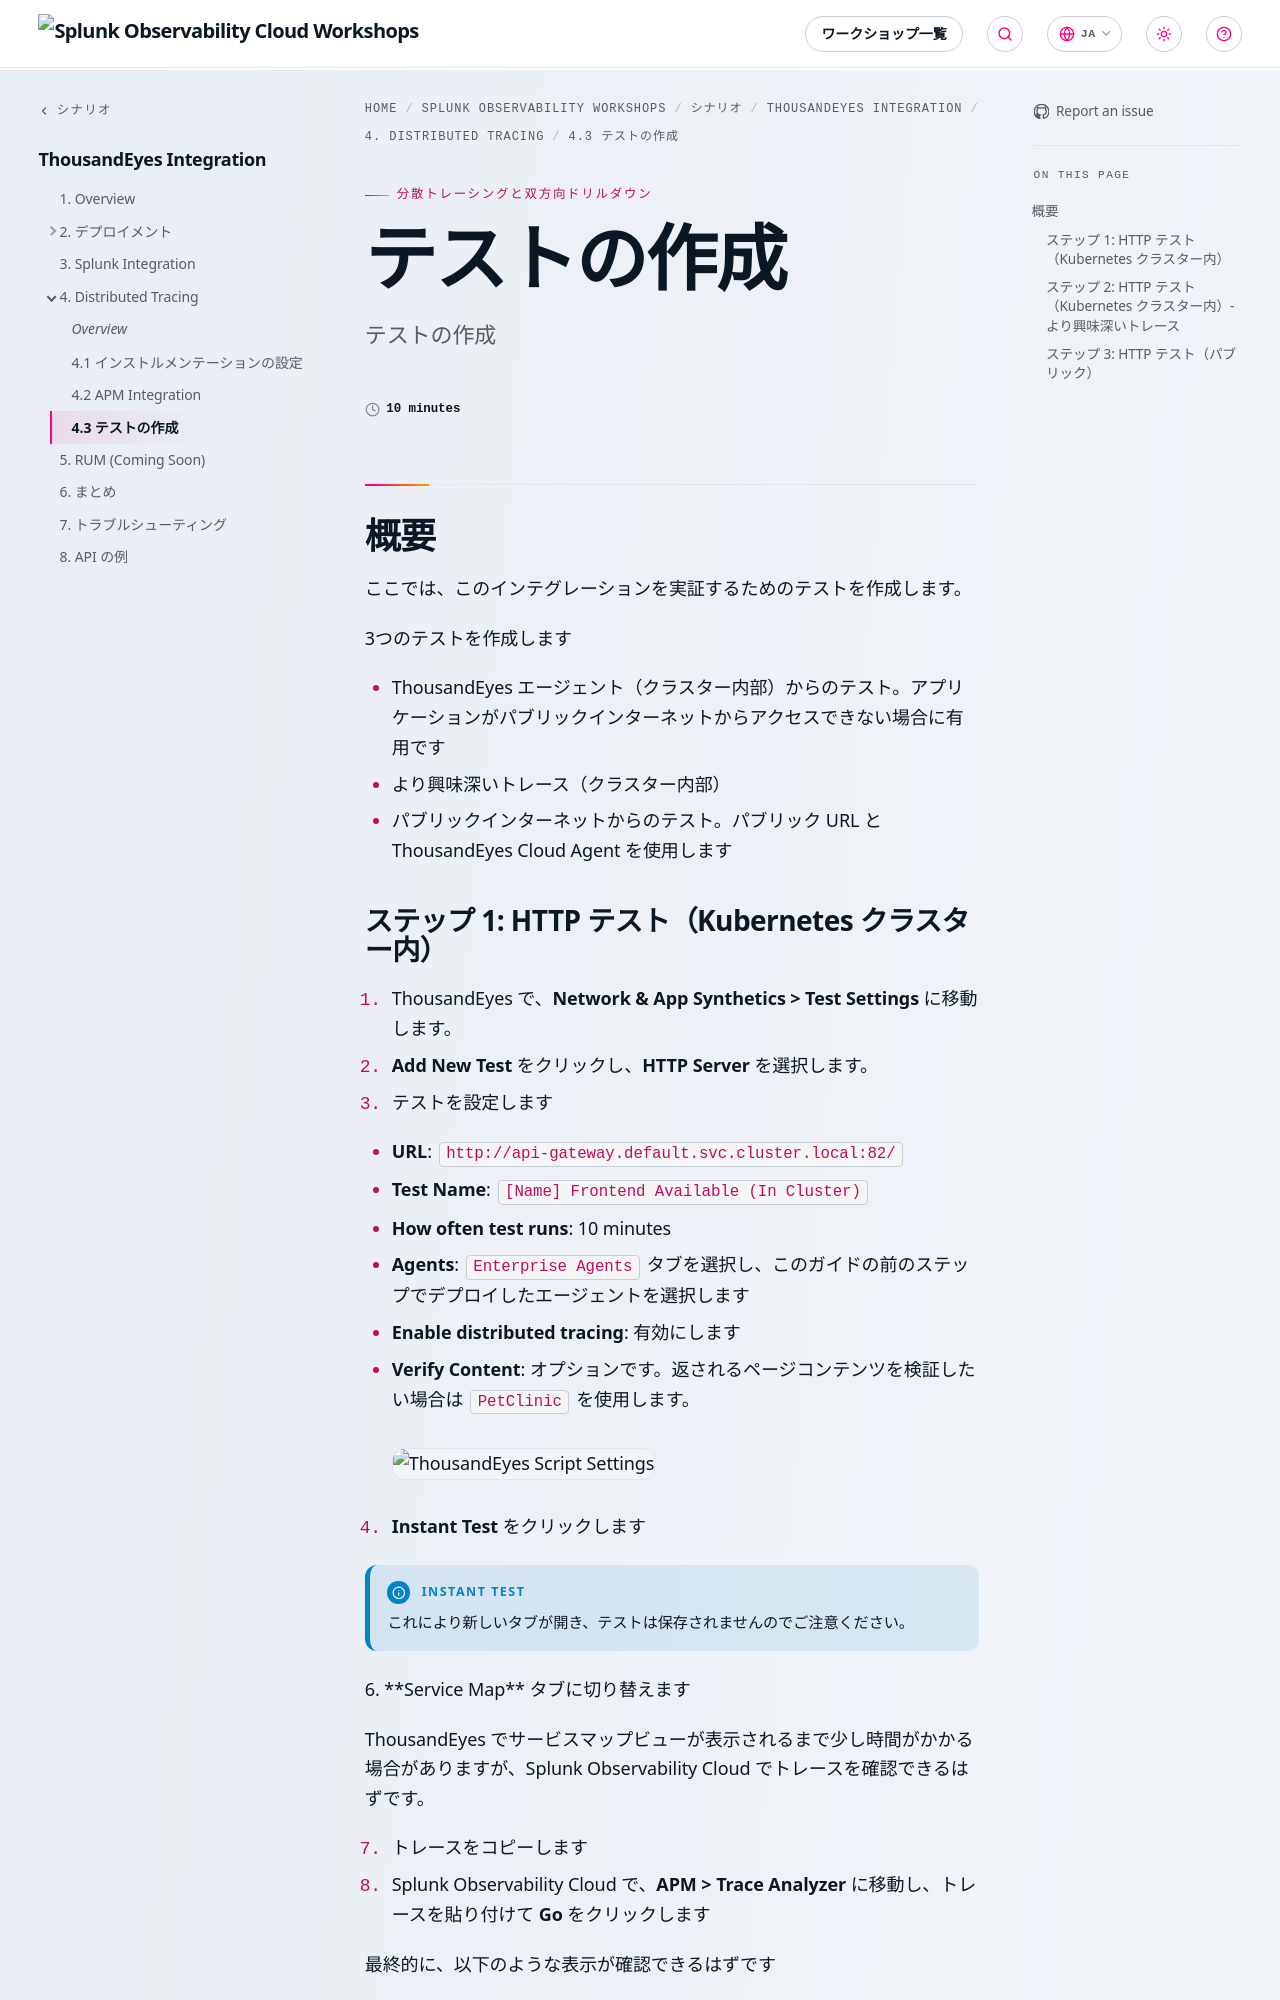

repository: splunk/observability-workshop · page: ja/scenarios/thousandeyes-integration/4-distributed-tracing/3_create_tests/index.html · generator: mkdocs

---
title: テストの作成
linkTitle: 4.3 テストの作成
weight: 1
time: 10 minutes
description: テストの作成
---

## 概要

ここでは、このインテグレーションを実証するためのテストを作成します。

3つのテストを作成します

* ThousandEyes エージェント（クラスター内部）からのテスト。アプリケーションがパブリックインターネットからアクセスできない場合に有用です
* より興味深いトレース（クラスター内部）
* パブリックインターネットからのテスト。パブリック URL と ThousandEyes Cloud Agent を使用します
